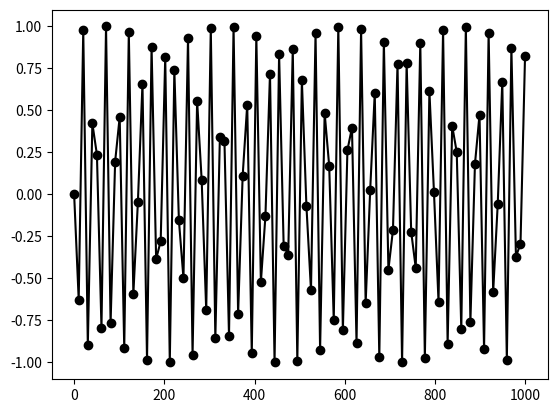

The matplotlib source for this figure:
f0 = 261.625565301
notes = ['C', 'C#', 'D', 'D#', 'E', 'F', 'F#', 'G', 'G#', 'A', 'A#', 'B']

import matplotlib.pyplot as plt

from math import *
import numpy as np
# def f(i):
#     return f0 * 2**(i / 12.)

def note(f):
    # return notes[int(round(12 * log(f / f0 ,2))) % 12]
    return int(round(12 * log(f / f0 ,2))) % 12

def h(f, n):
    for i in xrange(1, n + 1):
        f += f / i
    return note(f)


# for i in xrange(30):
#     print h(f0, i),
# harmonics = [h(f0, i) for i in xrange(100)]

x = np.linspace(0, 1000, 100)
h = [sin(i) for i in x]
# print harmonics
plt.plot(x, h, 'ko-')
plt.show()
